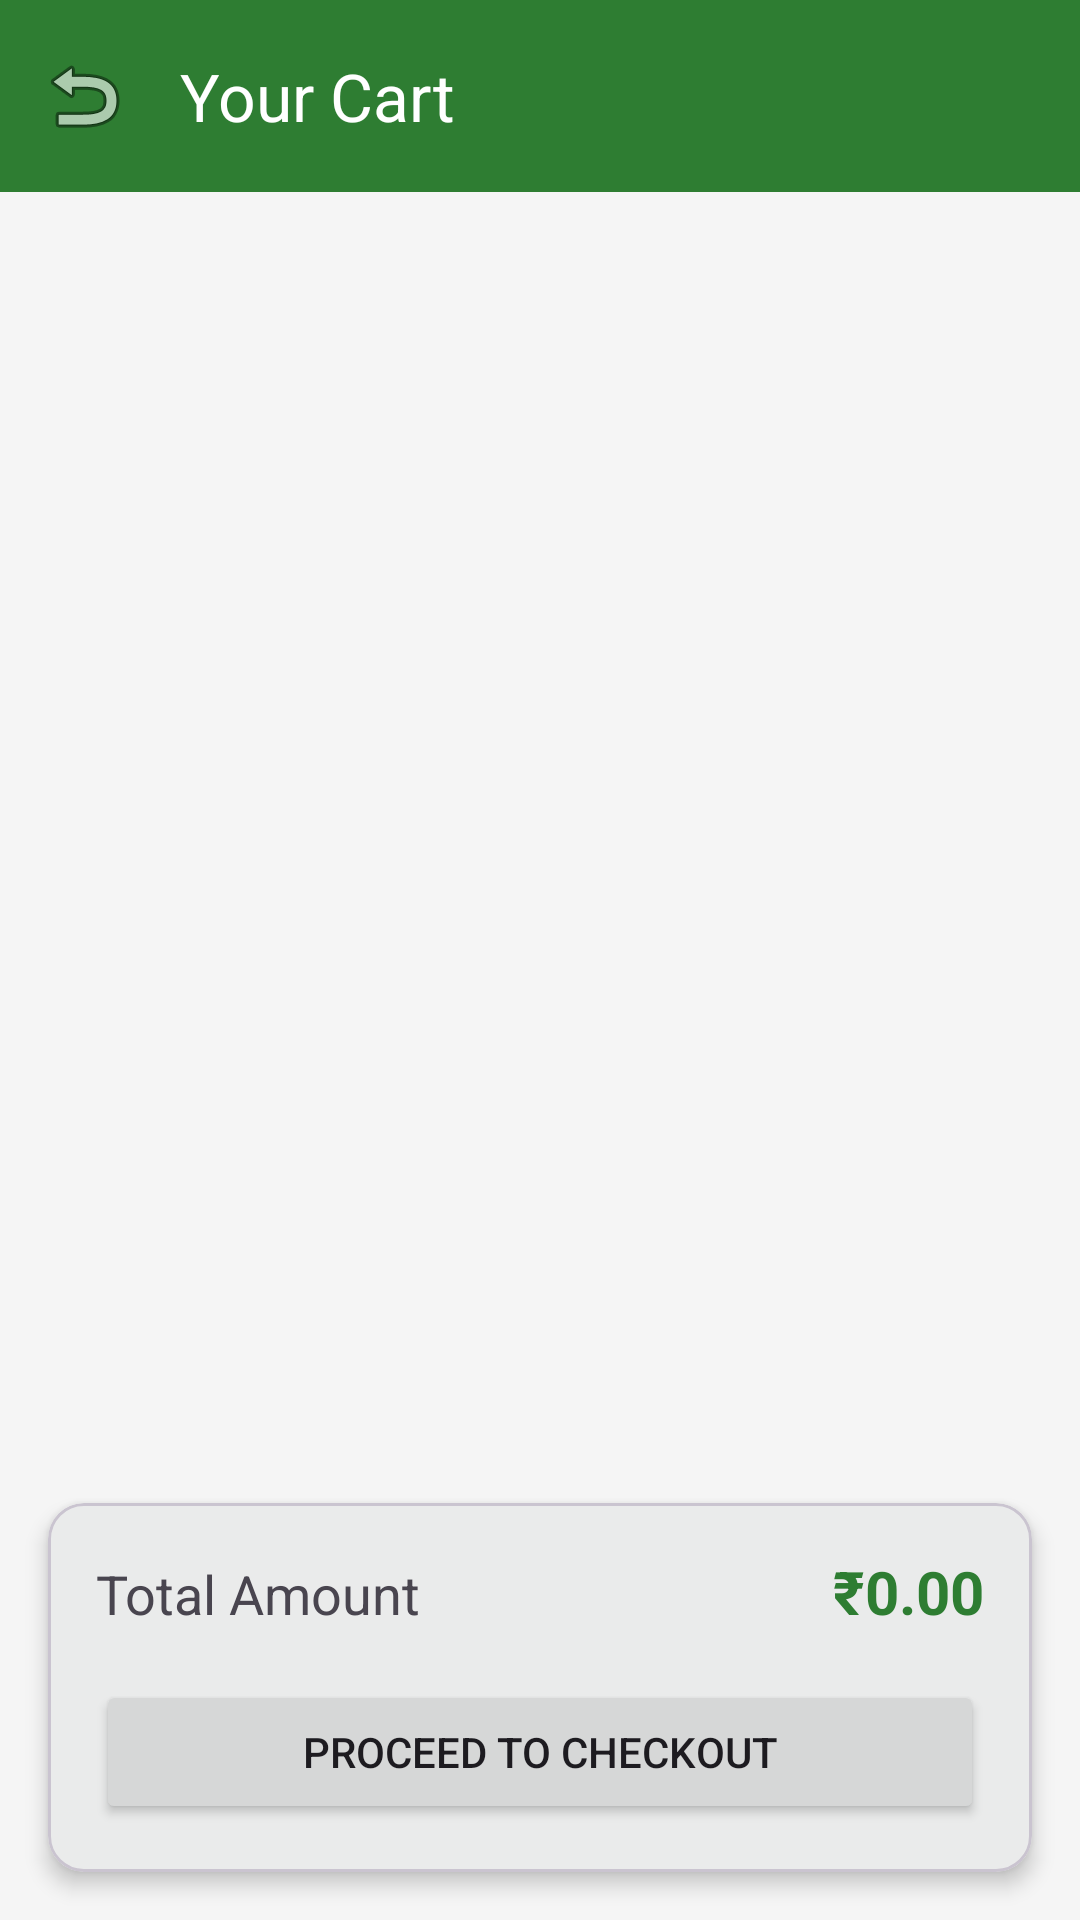

Here is an Android app screen rendered from its layout file. Give the layout XML and the strings, colors and styles it references.
<!-- AndroidManifest.xml: application theme Theme.Supermarket -->
<!-- res/layout/activity_cart.xml -->
<?xml version="1.0" encoding="utf-8"?>
<LinearLayout xmlns:android="http://schemas.android.com/apk/res/android"
    xmlns:app="http://schemas.android.com/apk/res-auto"
    android:layout_width="match_parent"
    android:layout_height="match_parent"
    android:orientation="vertical"
    android:background="@color/background">

    <com.google.android.material.appbar.MaterialToolbar
        android:id="@+id/toolbar"
        android:layout_width="match_parent"
        android:layout_height="?attr/actionBarSize"
        android:background="?attr/colorPrimary"
        android:theme="@style/ThemeOverlay.MaterialComponents.Dark.ActionBar"
        app:title="Your Cart"
        app:navigationIcon="@android:drawable/ic_menu_revert" />

    <androidx.recyclerview.widget.RecyclerView
        android:id="@+id/rvCart"
        android:layout_width="match_parent"
        android:layout_height="0dp"
        android:layout_weight="1"
        android:padding="8dp" />

    <com.google.android.material.card.MaterialCardView
        android:layout_width="match_parent"
        android:layout_height="wrap_content"
        android:layout_margin="16dp"
        app:cardCornerRadius="12dp"
        app:cardElevation="4dp">

        <LinearLayout
            android:layout_width="match_parent"
            android:layout_height="wrap_content"
            android:orientation="vertical"
            android:padding="16dp">

            <LinearLayout
                android:layout_width="match_parent"
                android:layout_height="wrap_content"
                android:orientation="horizontal">
                
                <TextView
                    android:layout_width="0dp"
                    android:layout_height="wrap_content"
                    android:layout_weight="1"
                    android:text="Total Amount"
                    android:textSize="18sp" />

                <TextView
                    android:id="@+id/tvTotal"
                    android:layout_width="wrap_content"
                    android:layout_height="wrap_content"
                    android:text="₹0.00"
                    android:textSize="20sp"
                    android:textStyle="bold"
                    android:textColor="@color/primary" />
            </LinearLayout>

            <Button
                android:id="@+id/btnCheckout"
                android:layout_width="match_parent"
                android:layout_height="wrap_content"
                android:text="Proceed to Checkout"
                android:layout_marginTop="16dp"
                android:padding="12dp" />

        </LinearLayout>
    </com.google.android.material.card.MaterialCardView>

</LinearLayout>
<!-- resources referenced by this layout -->
<resources>
  <color name="background">#F5F5F5</color>
  <color name="primary">#2E7D32</color>
  <style name="Theme.Supermarket" parent="Theme.Material3.DayNight.NoActionBar">
          
          <item name="colorPrimary">@color/primary</item>
          <item name="colorOnPrimary">@color/white</item>
          <item name="colorPrimaryContainer">@color/primary_variant</item>
          
          <item name="colorSecondary">@color/secondary</item>
          <item name="colorOnSecondary">@color/black</item>
          
          <item name="android:statusBarColor">?attr/colorPrimaryVariant</item>
          
      </style>
  <color name="white">#FFFFFFFF</color>
  <color name="primary_variant">#1B5E20</color>
  <color name="secondary">#FFA000</color>
  <color name="black">#FF000000</color>
</resources>
